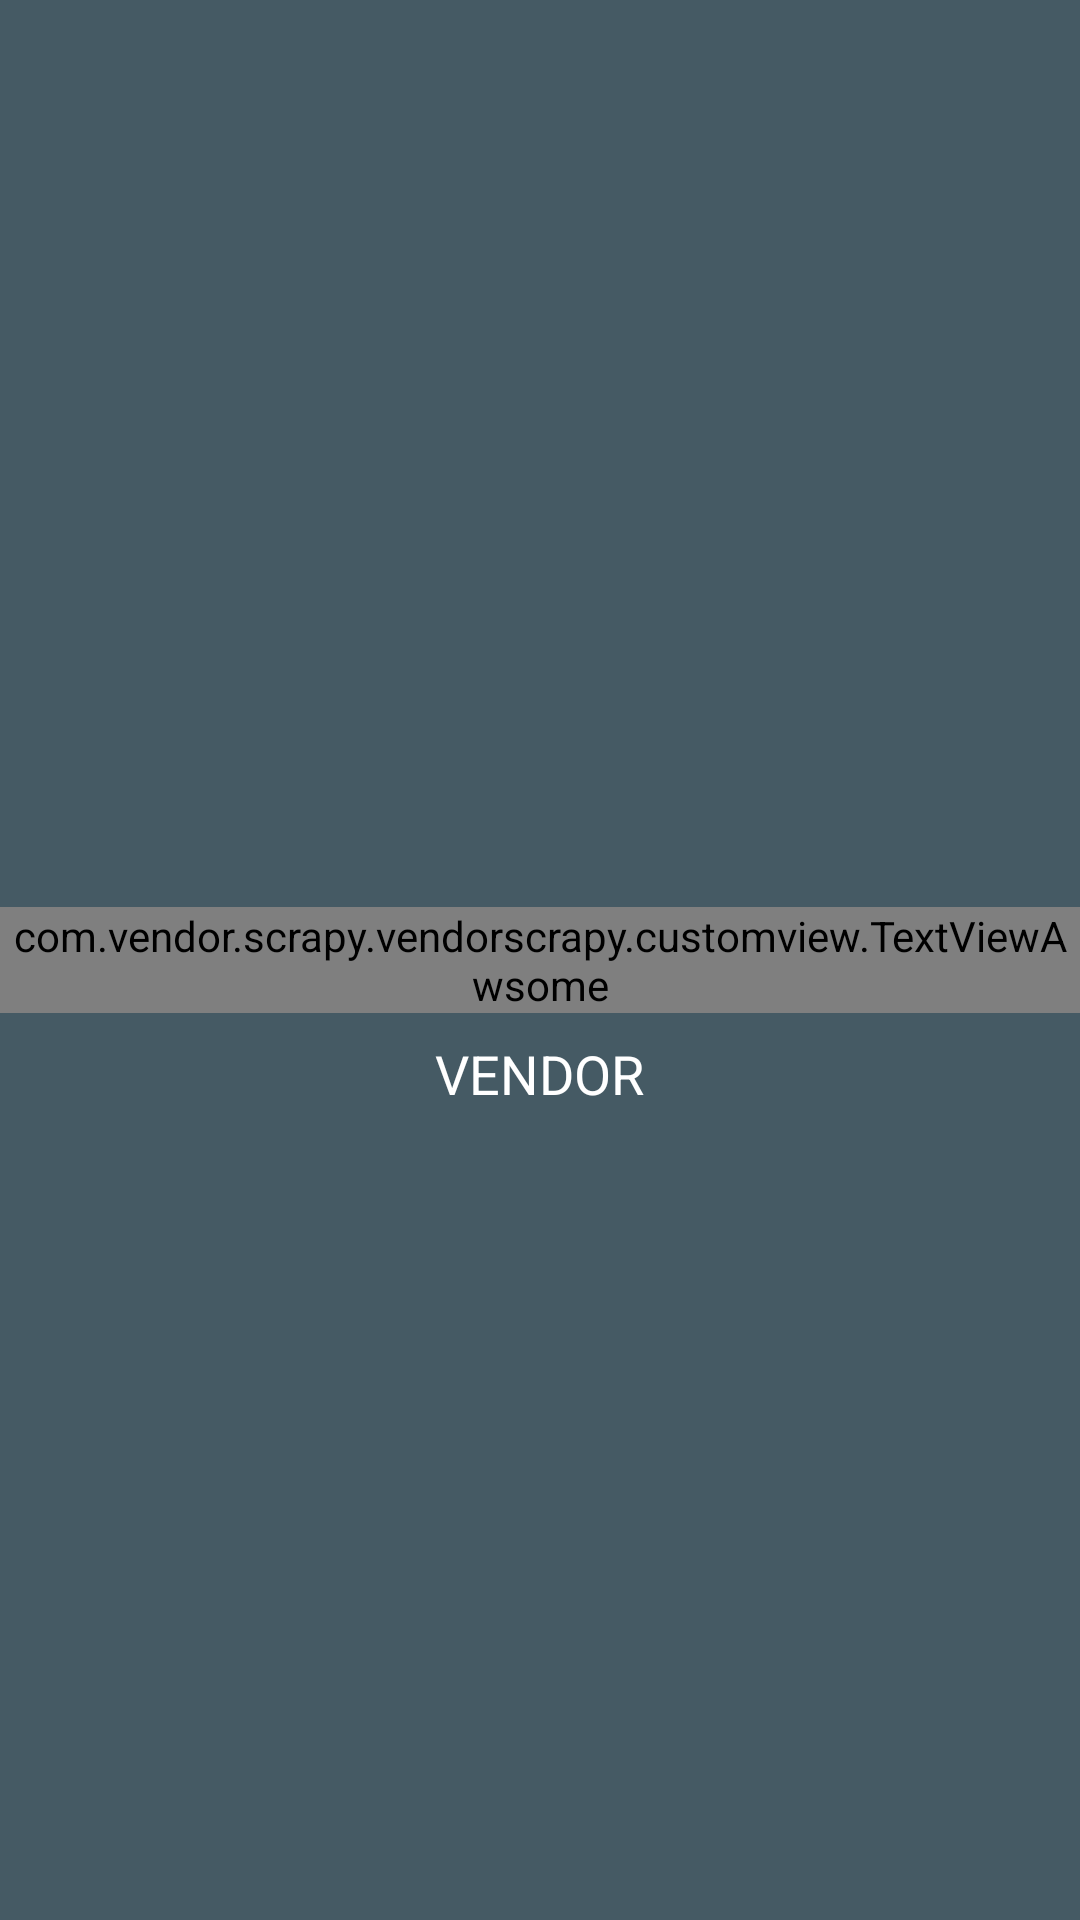

This screen was rendered from an Android layout file. Write that file and the resources it references.
<!-- AndroidManifest.xml: application theme AppTheme -->
<!-- res/layout/activity_splash.xml -->
<?xml version="1.0" encoding="utf-8"?>
<android.support.constraint.ConstraintLayout
    xmlns:android="http://schemas.android.com/apk/res/android"
    android:layout_width="match_parent"
    android:layout_height="match_parent"
    android:background="@color/colorPrimaryDark"
    >

    <RelativeLayout
        android:id="@+id/relRoot"
        android:layout_width="match_parent"
        android:layout_height="match_parent"
        android:background="@color/colorPrimaryDark"
        >

        <com.vendor.scrapy.vendorscrapy.customview.TextViewAwsome
            android:id="@+id/tvTitle"
            android:layout_width="wrap_content"
            android:layout_height="wrap_content"
            android:text="Scrapy"
            android:textStyle="bold|italic"
            android:textSize="@dimen/_40ssp"
            android:textColor="@color/colorWhite"
            android:layout_marginBottom="8dp"
            android:layout_centerInParent="true"
            />

        <TextView
            android:layout_width="wrap_content"
            android:layout_height="wrap_content"
            android:text="VENDOR"
            android:textAppearance="?android:textAppearanceMedium"
            android:textColor="@color/colorWhite"
            android:id="@+id/textView"
            android:layout_below="@+id/tvTitle"
            android:layout_centerInParent="true"
            />



    </RelativeLayout>



</android.support.constraint.ConstraintLayout>
<!-- resources referenced by this layout -->
<resources>
  <color name="colorPrimaryDark">#455A64</color>
  <color name="colorWhite">#ffffff</color>
  <style name="AppTheme" parent="SuperTheme">
          <item name="windowActionBar">false</item>
          <item name="windowNoTitle">true</item>
      </style>
  <style name="SuperTheme" parent="Theme.AppCompat.Light.NoActionBar">
          
          <item name="colorPrimary">@color/colorPrimary</item>
          <item name="colorPrimaryDark">@color/colorPrimaryDark</item>
          <item name="colorAccent">@color/colorPrimary</item>
      </style>
  <color name="colorPrimary">#607D8B</color>
</resources>
